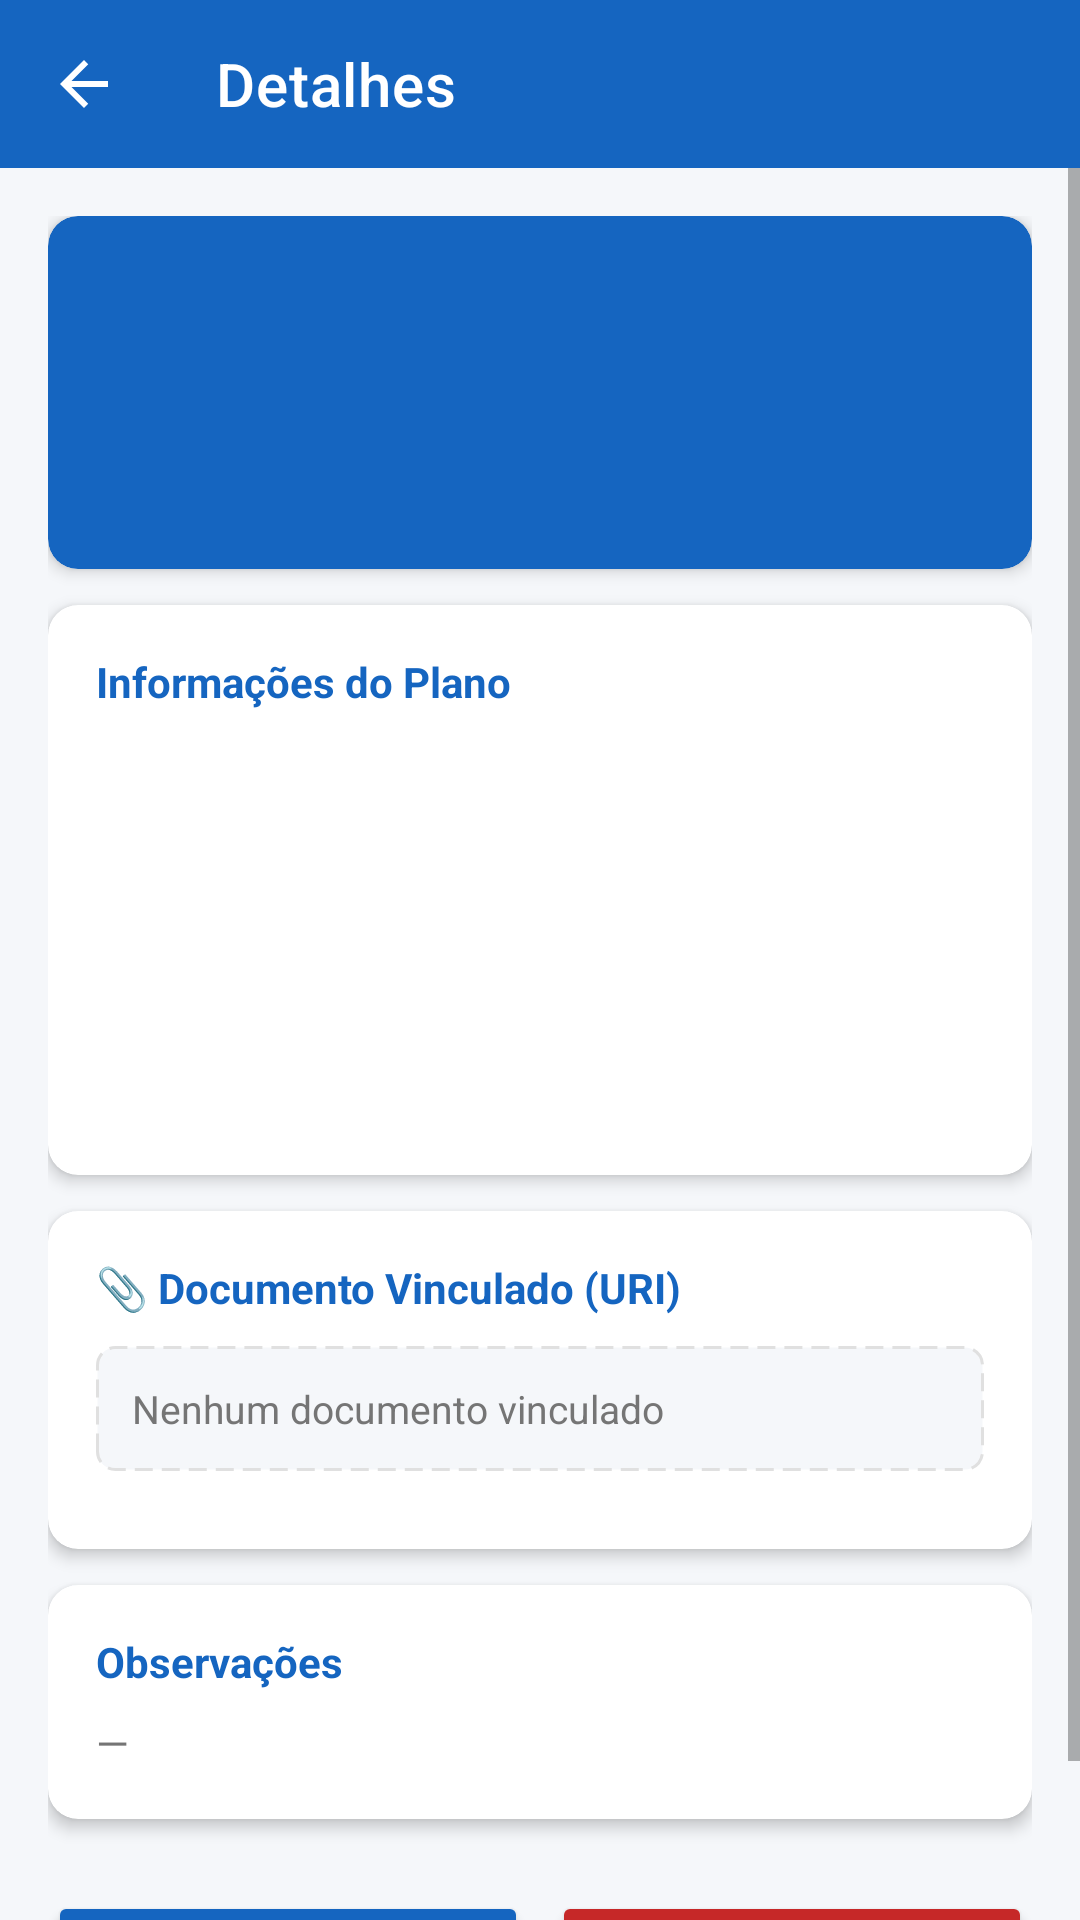

Write the Android layout XML for this screen, with the resource values it uses.
<!-- AndroidManifest.xml: application theme Theme.GestorConvenios -->
<!-- res/layout/activity_detalhe_convenio.xml -->
<?xml version="1.0" encoding="utf-8"?>
<androidx.coordinatorlayout.widget.CoordinatorLayout
    xmlns:android="http://schemas.android.com/apk/res/android"
    xmlns:app="http://schemas.android.com/apk/res-auto"
    android:layout_width="match_parent"
    android:layout_height="match_parent"
    android:background="#F5F7FA">

    <androidx.appcompat.widget.Toolbar
        android:id="@+id/toolbar"
        android:layout_width="match_parent"
        android:layout_height="?attr/actionBarSize"
        android:background="#1565C0"
        app:title="Detalhes"
        app:titleTextColor="#FFFFFF"
        app:navigationIcon="@drawable/ic_back"/>

    <ScrollView
        android:layout_width="match_parent"
        android:layout_height="match_parent"
        android:layout_marginTop="?attr/actionBarSize">

        <LinearLayout
            android:layout_width="match_parent"
            android:layout_height="wrap_content"
            android:orientation="vertical"
            android:padding="16dp">

            <androidx.cardview.widget.CardView
                android:layout_width="match_parent"
                android:layout_height="wrap_content"
                android:layout_marginBottom="12dp"
                app:cardCornerRadius="10dp"
                app:cardElevation="3dp"
                app:cardBackgroundColor="#1565C0">

                <LinearLayout
                    android:layout_width="match_parent"
                    android:layout_height="wrap_content"
                    android:orientation="horizontal"
                    android:padding="20dp"
                    android:gravity="center_vertical">

                    <TextView
                        android:id="@+id/tvInicialDetalhe"
                        android:layout_width="60dp"
                        android:layout_height="60dp"
                        android:background="@drawable/bg_inicial_white"
                        android:gravity="center"
                        android:textColor="#1565C0"
                        android:textSize="24sp"
                        android:textStyle="bold"/>

                    <LinearLayout
                        android:layout_width="0dp"
                        android:layout_height="wrap_content"
                        android:layout_weight="1"
                        android:orientation="vertical"
                        android:layout_marginStart="16dp">

                        <TextView
                            android:id="@+id/tvNomePlanoDetalhe"
                            android:layout_width="wrap_content"
                            android:layout_height="wrap_content"
                            android:textColor="#FFFFFF"
                            android:textSize="18sp"
                            android:textStyle="bold"/>

                        <TextView
                            android:id="@+id/tvOperadoraDetalhe"
                            android:layout_width="wrap_content"
                            android:layout_height="wrap_content"
                            android:textColor="#B3FFFFFF"
                            android:textSize="14sp"
                            android:layout_marginTop="2dp"/>

                        <TextView
                            android:id="@+id/tvStatusDetalhe"
                            android:layout_width="wrap_content"
                            android:layout_height="wrap_content"
                            android:layout_marginTop="8dp"
                            android:paddingStart="10dp"
                            android:paddingEnd="10dp"
                            android:paddingTop="4dp"
                            android:paddingBottom="4dp"
                            android:textSize="12sp"
                            android:textStyle="bold"
                            android:background="@drawable/bg_status_white"
                            android:textColor="#FFFFFF"/>
                    </LinearLayout>
                </LinearLayout>
            </androidx.cardview.widget.CardView>

            <androidx.cardview.widget.CardView
                android:layout_width="match_parent"
                android:layout_height="wrap_content"
                android:layout_marginBottom="12dp"
                app:cardCornerRadius="10dp"
                app:cardElevation="3dp"
                app:cardBackgroundColor="#FFFFFF">

                <LinearLayout
                    android:layout_width="match_parent"
                    android:layout_height="wrap_content"
                    android:orientation="vertical"
                    android:padding="16dp">

                    <TextView
                        android:layout_width="wrap_content"
                        android:layout_height="wrap_content"
                        android:text="Informações do Plano"
                        android:textColor="#1565C0"
                        android:textSize="14sp"
                        android:textStyle="bold"
                        android:layout_marginBottom="12dp"/>

                    <TextView android:id="@+id/tvCarteirinha"
                        android:layout_width="match_parent"
                        android:layout_height="wrap_content"
                        android:layout_marginBottom="8dp"
                        android:textSize="14sp"
                        android:textColor="#212121"/>

                    <TextView android:id="@+id/tvTipo"
                        android:layout_width="match_parent"
                        android:layout_height="wrap_content"
                        android:layout_marginBottom="8dp"
                        android:textSize="14sp"
                        android:textColor="#212121"/>

                    <TextView android:id="@+id/tvTitular"
                        android:layout_width="match_parent"
                        android:layout_height="wrap_content"
                        android:layout_marginBottom="8dp"
                        android:textSize="14sp"
                        android:textColor="#212121"/>

                    <TextView android:id="@+id/tvDataInicio"
                        android:layout_width="match_parent"
                        android:layout_height="wrap_content"
                        android:layout_marginBottom="8dp"
                        android:textSize="14sp"
                        android:textColor="#212121"/>

                    <TextView android:id="@+id/tvDataVencimento"
                        android:layout_width="match_parent"
                        android:layout_height="wrap_content"
                        android:textSize="14sp"
                        android:textColor="#212121"/>

                </LinearLayout>
            </androidx.cardview.widget.CardView>

            <androidx.cardview.widget.CardView
                android:layout_width="match_parent"
                android:layout_height="wrap_content"
                android:layout_marginBottom="12dp"
                app:cardCornerRadius="10dp"
                app:cardElevation="3dp"
                app:cardBackgroundColor="#FFFFFF">

                <LinearLayout
                    android:layout_width="match_parent"
                    android:layout_height="wrap_content"
                    android:orientation="vertical"
                    android:padding="16dp">

                    <TextView
                        android:layout_width="wrap_content"
                        android:layout_height="wrap_content"
                        android:text="📎 Documento Vinculado (URI)"
                        android:textColor="#1565C0"
                        android:textSize="14sp"
                        android:textStyle="bold"
                        android:layout_marginBottom="10dp"/>

                    <TextView
                        android:id="@+id/tvDocUri"
                        android:layout_width="match_parent"
                        android:layout_height="wrap_content"
                        android:text="Nenhum documento vinculado"
                        android:textColor="#757575"
                        android:textSize="13sp"
                        android:background="@drawable/bg_doc_uri"
                        android:padding="12dp"
                        android:layout_marginBottom="10dp"/>

                    <Button
                        android:id="@+id/btnAbrirDoc"
                        style="@style/Widget.MaterialComponents.Button.OutlinedButton"
                        android:layout_width="wrap_content"
                        android:layout_height="wrap_content"
                        android:text="Abrir Documento"
                        app:strokeColor="#00897B"
                        android:textColor="#00897B"
                        android:visibility="gone"/>

                </LinearLayout>
            </androidx.cardview.widget.CardView>

            <androidx.cardview.widget.CardView
                android:layout_width="match_parent"
                android:layout_height="wrap_content"
                android:layout_marginBottom="24dp"
                app:cardCornerRadius="10dp"
                app:cardElevation="3dp"
                app:cardBackgroundColor="#FFFFFF">

                <LinearLayout
                    android:layout_width="match_parent"
                    android:layout_height="wrap_content"
                    android:orientation="vertical"
                    android:padding="16dp">

                    <TextView
                        android:layout_width="wrap_content"
                        android:layout_height="wrap_content"
                        android:text="Observações"
                        android:textColor="#1565C0"
                        android:textSize="14sp"
                        android:textStyle="bold"
                        android:layout_marginBottom="8dp"/>

                    <TextView
                        android:id="@+id/tvObservacoes"
                        android:layout_width="match_parent"
                        android:layout_height="wrap_content"
                        android:text="—"
                        android:textColor="#757575"
                        android:textSize="14sp"/>
                </LinearLayout>
            </androidx.cardview.widget.CardView>

            <LinearLayout
                android:layout_width="match_parent"
                android:layout_height="wrap_content"
                android:orientation="horizontal">

                <Button
                    android:id="@+id/btnEditar"
                    android:layout_width="0dp"
                    android:layout_height="52dp"
                    android:layout_weight="1"
                    android:text="EDITAR"
                    android:backgroundTint="#1565C0"
                    android:layout_marginEnd="8dp"/>

                <Button
                    android:id="@+id/btnExcluir"
                    android:layout_width="0dp"
                    android:layout_height="52dp"
                    android:layout_weight="1"
                    android:text="EXCLUIR"
                    android:backgroundTint="#C62828"/>
            </LinearLayout>

        </LinearLayout>
    </ScrollView>
</androidx.coordinatorlayout.widget.CoordinatorLayout>
<!-- resources referenced by this layout -->
<resources>
  <!-- drawable bg_doc_uri (drawable) -->
  <?xml version="1.0" encoding="utf-8"?>
  <shape xmlns:android="http://schemas.android.com/apk/res/android">
      <solid android:color="#F5F7FA"/>
      <stroke android:width="1dp" android:color="#E0E0E0"
          android:dashWidth="6dp" android:dashGap="3dp"/>
      <corners android:radius="6dp"/>
  </shape>
  <!-- drawable ic_back (drawable) -->
  <?xml version="1.0" encoding="utf-8"?>
  <vector xmlns:android="http://schemas.android.com/apk/res/android"
      android:width="24dp"
      android:height="24dp"
      android:viewportWidth="24"
      android:viewportHeight="24"
      android:tint="#FFFFFF">
      <path
          android:fillColor="#FFFFFF"
          android:pathData="M20,11H7.83l5.59-5.59L12,4l-8,8 8,8 1.41-1.41L7.83,13H20v-2z"/>
  </vector>
  <style name="Theme.GestorConvenios" parent="Theme.MaterialComponents.Light.NoActionBar">
          <item name="colorPrimary">@color/primary</item>
          <item name="colorPrimaryDark">@color/primary_dark</item>
          <item name="colorAccent">@color/accent</item>
          <item name="android:windowBackground">@color/background</item>
          <item name="android:statusBarColor">@color/primary_dark</item>
      </style>
  <color name="primary">#1565C0</color>
  <color name="primary_dark">#0D47A1</color>
  <color name="accent">#00897B</color>
  <color name="background">#F5F7FA</color>
</resources>
